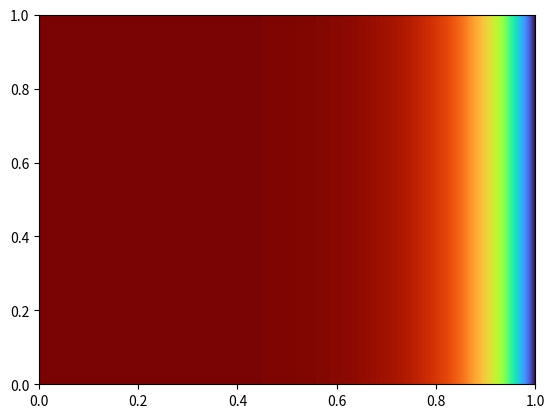

Reproduce this figure in Python.
import numpy as np
from matplotlib import pyplot as plt


# Input parameters
L = 1.0 # domain length (in m)
rho = 1.0 # fluid density in kg/m3
gamma = 0.1 # fluid diffusivity in kg/ms
phi0 = 1 # a scalar quantity (non-dimensional)
phi1 = 0 # a scalar quantity (non-dimensional)
U = 1 # fluid velocity in m/s
nx = 100 # number of grid

# Generate mesh
dx = L/nx

# Prepare the matrix
a = np.zeros((nx, nx))
b = np.zeros((nx, 1))

# Compute fluxes
F = rho*U
D = gamma/dx

for i in range(nx):
    if i == 0:
        aW = 0
        aE = D - F/2
        Sp = -(2*D + F)
        Su = -Sp*phi0
        a[i, i + 1] = -aE
    elif i > 0 and i < nx - 1:
        aW = D + F/2
        aE = D - F/2
        Sp = 0
        Su = 0
        a[i, i - 1] = -aW
        a[i, i + 1] = -aE
    elif i == nx - 1:
        aW = D + F/2
        aE = 0
        Sp = -(2*D - F)
        Su = -Sp*phi1
        a[i, i - 1] = -aW

    aP = aW + aE - Sp
    a[i, i] = aP
    b[i] = Su

# Solve the matrix
phi = np.linalg.solve(a, b)
phi = np.insert(phi, 0, phi0)
phi = np.append(phi,phi1)

# Post Processing
x = np.linspace(0 + dx/2, L - dx/2, nx)
x = np.insert(x, 0, 0)
x = np.append(x, L)
y = x
x_analytic =np.linspace(0, L, 50)

xx, yy = np.meshgrid(x, y)
phi_ = np.zeros((nx + 2, nx + 2))
for i in range(nx + 2):
    phi_[:, i] = phi[i]

#phi_analytic = [(2.7183 - np.exp(x_))/1.7183  for x_ in x_analytic] # u = 0.1 m/s
phi_analytic = [1 + (1 - np.exp(25*x_))/7.20e10  for x_ in x_analytic] # u = 2.5 m/s

#plt.plot(x, phi, '-sk')
#plt.plot(x_analytic, phi_analytic, '-k')
plt.contourf(xx, yy, phi_, 256, cmap = 'turbo')
plt.show()
